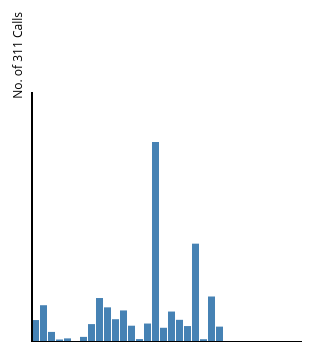
D3 v4 page, settled after 360 driven frames (6 s of simulated time); the page loaded 1 data file(s).


    var neigh311 = [];
    d3.csv('neigh_311.csv', function(d) {
      return {
        neigh : d.neighborhood,
        num_311 : +d.num_311  // + forces value of 311 calls to be number
      };
    }, function(error, rows) {
      neigh311 = rows;
      console.log(neigh311);
      createVisualization();
    });
    console.log(d3.selectAll('rect'));

    function createVisualization() {
      var w = 300;
      var h = 350;

      // Get length of dataset
      var arrayLength = neigh311.length; // length of dataset
      var maxValue = d3.max(neigh311, function(d) {
        return +d.num_311;
      }); // get max value of our dataset
      var x_axisLength = 200; // length of x-axis in our layout
      var y_axisLength = 200; // length of y-axis in our layout

      var yScale = d3.scaleLinear()
        .domain([0, maxValue])
        .range([0, y_axisLength]);
       console.log(yScale);

      // Selects first body tag, and append svg with width and height attributes
      var svg = d3.select('body')
        .append('svg')
        .attr('width', w)
        .attr('height', h);

      // Select all rectangles within the svg object defined directly above
      svg.selectAll('rect')
        // bind rat data to rectangles
        .data(neigh311)
        // enter() creates additional data elements using given instructions
        .enter()
        .append('rect')
        .attr("x",function (d,i) {
          return 30 + (x_axisLength/arrayLength)*i;
        })
        .attr("y", function (d) {
          return h - yScale(d.num_311);
        })
        .attr("width",(x_axisLength/arrayLength) - 1)
        .attr('height',function (d) {
          return d.num_311 * (y_axisLength/maxValue);
        })
        .attr('fill','steelblue')
        .on("mouseover", function(d){
          return tooltip.style('visibility','visible').text(d.neigh + ": " + d.num_311);
        })
        .on('mousemove',function(d){
          return tooltip.style("top", (event.pageY-10) + "px").style("left",(event.pageX+10)+"px").text(d.neigh + ": " + d.num_311);
        })
        .on('mouseout', function(d) {
          return tooltip.style("visibility", "hidden")
        });


        svg.append('line')
          .attr("x1",30)
          .attr("y1",100)
          .attr("x2",30)
          .attr('y2',350)
          .attr('stroke-width',2)
          .attr('stroke','black');

        svg.append('line')
          .attr("x1",30)
          .attr("y1",350)
          .attr("x2",300)
          .attr('y2',350)
          .attr('stroke-width',2)
          .attr('stroke','black');

        svg.append('text')
          .attr('class','y-label')
          .attr('text-anchor','end')
          .text('No. of 311 Calls')
          .attr('transform', 'translate(20,20) rotate(-90)')
          .attr("font-size", "14")
          .attr("font-family","'Open Sans', sans-serif");

        var tooltip = d3.select('body')
          .append("div")
          .style('position', 'absolute')
          .style('font-family',"'Open Sans', sans-serif")
          .style("font-size","12px")
          .style('z-index','10')
          .style("visibility",'hidden');
      };
  

### data: neigh_311.csv
neighborhood, num_311
Roslindale, 9597
Jamaica Plain, 16083
Mission Hill, 4413
Longwood Medical Area, 1089
Bay Village, 1582
Leather District, 430
Chinatown, 2240
North End, 7825
Roxbury, 19227
South End, 15151
Back Bay, 9963
East Boston, 13803
Charlestown, 7125
West End, 1270
Beacon Hill, 8073
Downtown, 87460
Fenway, 6221
Brighton, 13317
West Roxbury, 9698
Mattapan, 6967
Dorchester, 43003
South Boston Waterfront, 1215
South Boston, 19897
Allston, 6723
Harbor Islands, 0